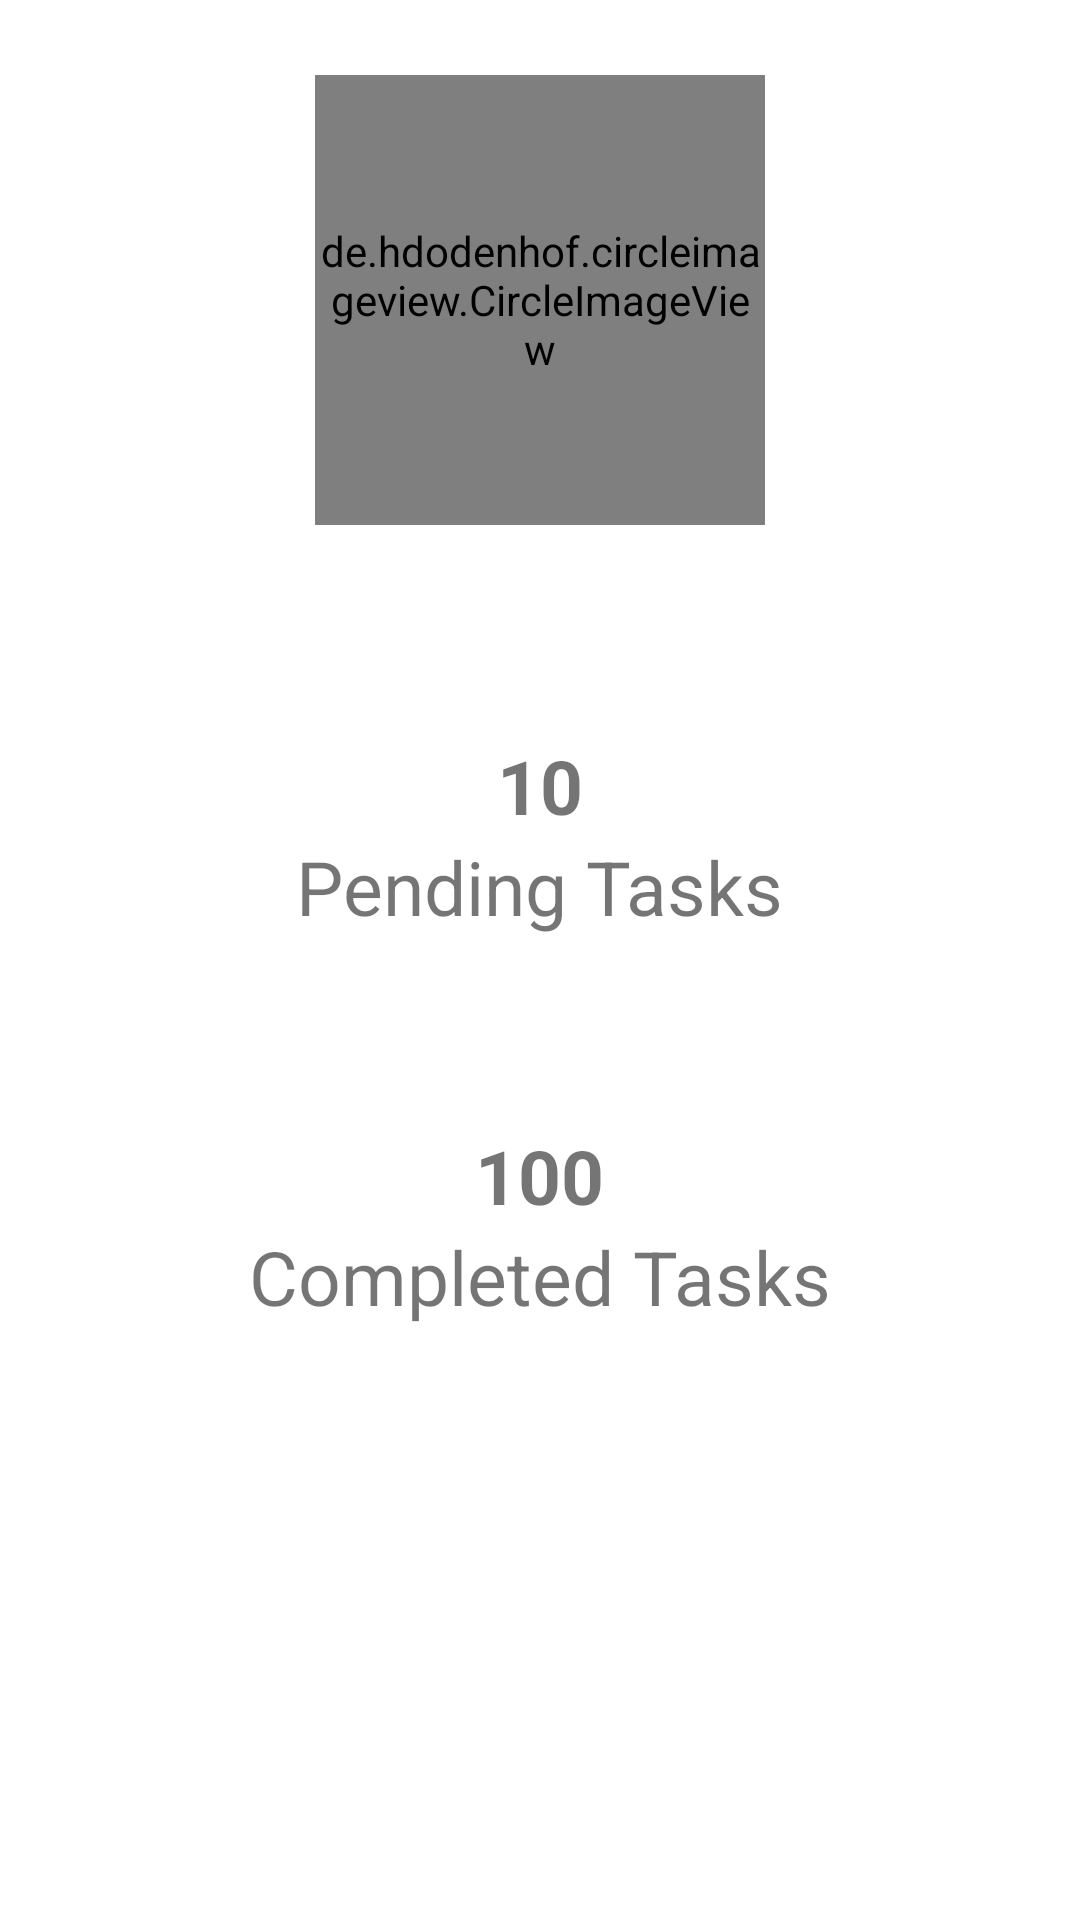

Write the Android layout XML for this screen, with the resource values it uses.
<!-- AndroidManifest.xml: application theme Theme.TasksReminders -->
<!-- res/layout/fragment_profile.xml -->
<?xml version="1.0" encoding="utf-8"?>
<LinearLayout xmlns:android="http://schemas.android.com/apk/res/android"
    xmlns:tools="http://schemas.android.com/tools"
    android:layout_width="match_parent"
    android:layout_height="match_parent"
    xmlns:app="http://schemas.android.com/apk/res-auto"
    android:layout_marginLeft="20dp"
    android:layout_marginRight="20dp"
    android:layout_marginTop="20dp"
    android:orientation="vertical"
    tools:context=".ui.profile.ProfileFragment">

    <de.hdodenhof.circleimageview.CircleImageView
        android:id="@+id/profile_image"
        android:layout_width="150dp"
        android:layout_height="150dp"
        android:layout_gravity="center"
        android:layout_marginBottom="60dp"
        android:layout_marginTop="25dp"
        android:src="@drawable/ic_baseline_person_24"
        app:civ_border_width="1dp"
        app:civ_border_color="@color/black" />

    <LinearLayout
        android:layout_width="250dp"
        android:layout_height="100dp"
        android:orientation="vertical"
        android:layout_gravity="center"
        android:background="@drawable/rectangle"
        android:layout_marginBottom="30dp" >

        <TextView
            android:id="@+id/pending_tasks"
            android:layout_width="wrap_content"
            android:layout_height="wrap_content"
            android:layout_gravity="center"
            android:paddingTop="10dp"
            android:textSize="25sp"
            android:textStyle="bold"
            android:text="10" />

        <TextView
            android:id="@+id/textView3"
            android:layout_width="wrap_content"
            android:layout_height="wrap_content"
            android:layout_gravity="center"
            android:textSize="25sp"
            android:text="@string/pending_task" />

    </LinearLayout>

    <LinearLayout
        android:layout_width="250dp"
        android:layout_height="100dp"
        android:orientation="vertical"
        android:layout_gravity="center"
        android:background="@drawable/rectangle" >

        <TextView
            android:id="@+id/completed_tasks"
            android:layout_width="wrap_content"
            android:layout_height="wrap_content"
            android:layout_gravity="center"
            android:paddingTop="10dp"
            android:textSize="25sp"
            android:textStyle="bold"
            android:text="100" />

        <TextView
            android:id="@+id/textView5"
            android:layout_width="wrap_content"
            android:layout_height="wrap_content"
            android:layout_gravity="center"
            android:textSize="25sp"
            android:text="@string/completed_task" />

    </LinearLayout>

</LinearLayout>
<!-- resources referenced by this layout -->
<resources>
  <string name="completed_task">Completed Tasks</string>
  <string name="pending_task">Pending Tasks</string>
  <style name="Theme.TasksReminders" parent="Theme.MaterialComponents.DayNight.DarkActionBar">
          
          <item name="colorPrimary">@color/purple_500</item>
          <item name="colorPrimaryVariant">@color/purple_700</item>
          <item name="colorOnPrimary">@color/white</item>
          
          <item name="colorSecondary">@color/teal_200</item>
          <item name="colorSecondaryVariant">@color/teal_700</item>
          <item name="colorOnSecondary">@color/black</item>
          
          <item name="android:statusBarColor" tools:targetApi="l">?attr/colorPrimaryVariant</item>
          
      </style>
  <!-- not gathered from this repository: default colours our renderer supplied (Android Studio template values) -->
  <color name="purple_500">#FF6200EE</color>
  <color name="purple_700">#FF3700B3</color>
  <color name="teal_200">#FF03DAC5</color>
  <color name="teal_700">#FF018786</color>
  <color name="black">#FF000000</color>
  <color name="white">#FFFFFFFF</color>
</resources>
